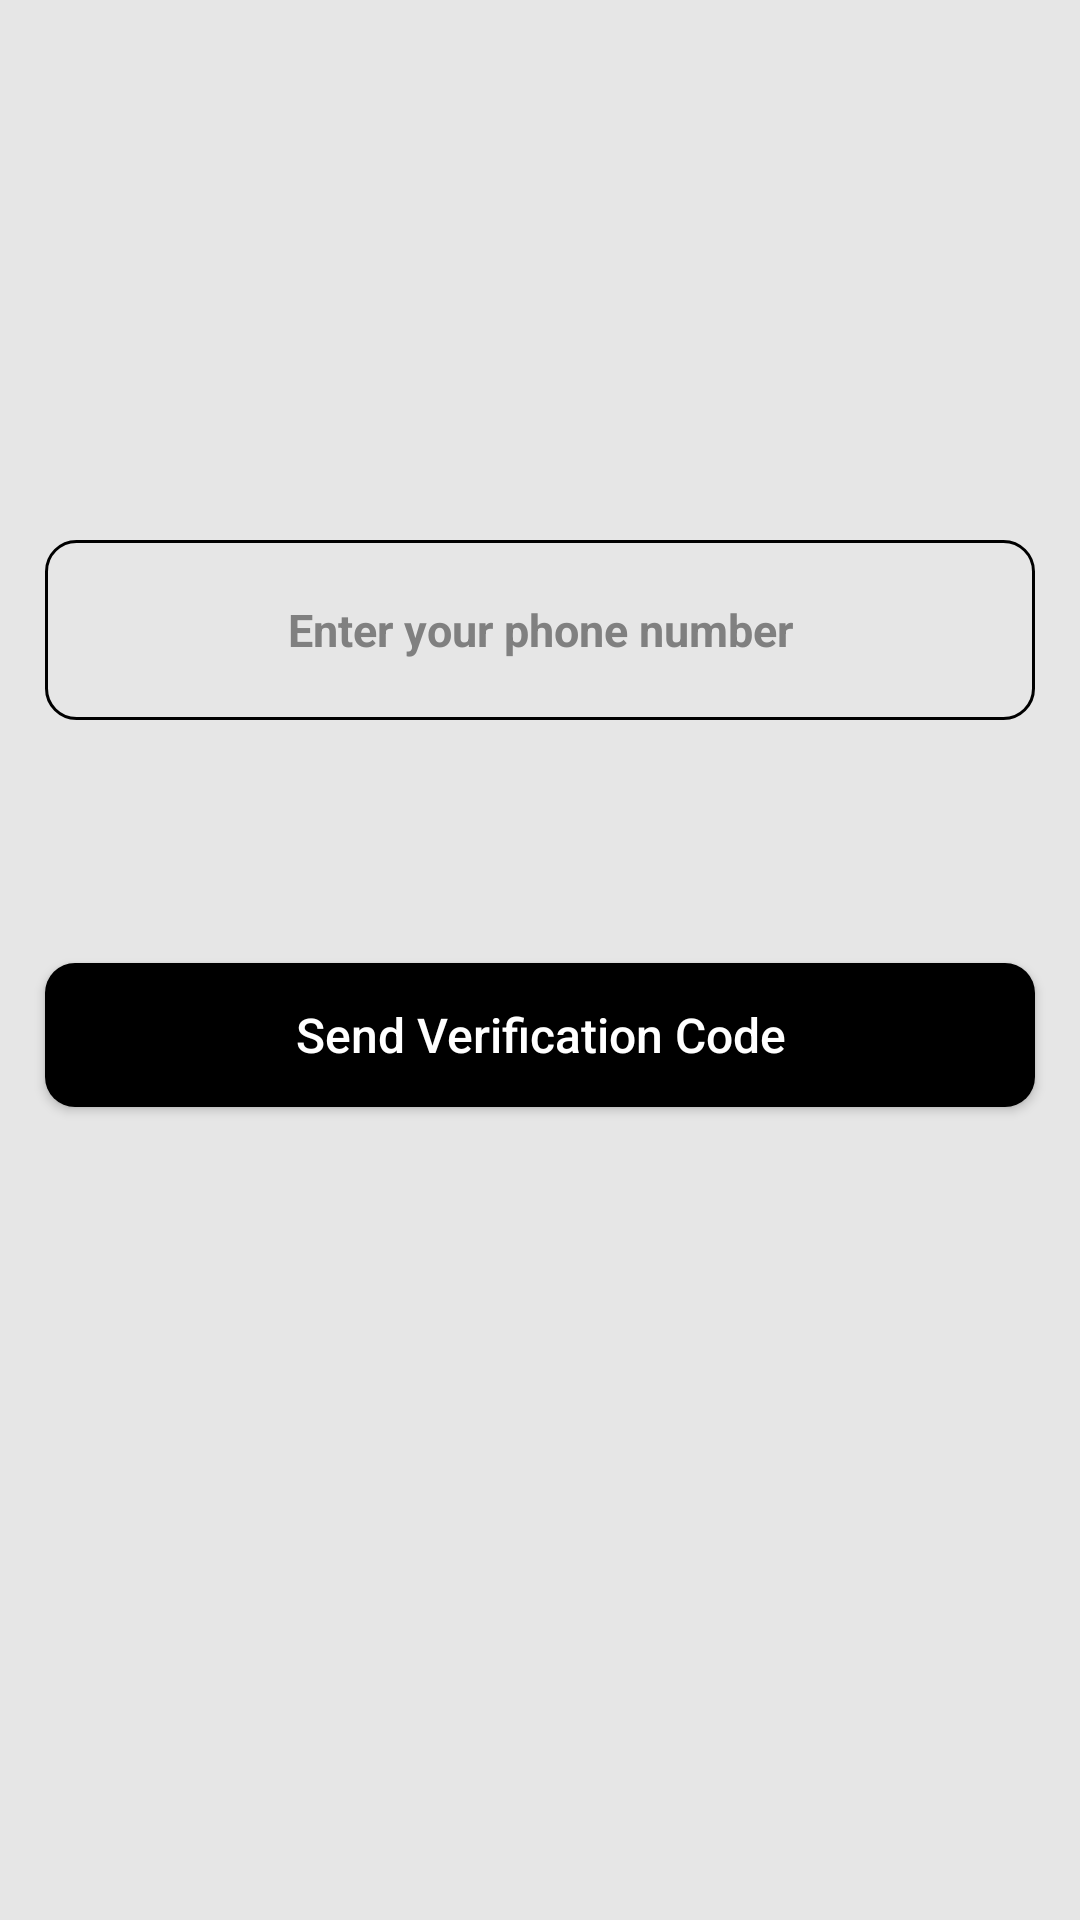

Produce the Android XML layout that renders to this screen, including the resource entries it uses.
<!-- AndroidManifest.xml: application theme Theme.RizzChat -->
<!-- res/layout/activity_phone_login.xml -->
<?xml version="1.0" encoding="utf-8"?>
<RelativeLayout xmlns:android="http://schemas.android.com/apk/res/android"
    xmlns:tools="http://schemas.android.com/tools"
    android:layout_width="match_parent"
    android:layout_height="match_parent"
    android:background="@color/colorAccent"
    tools:context=".PhoneLoginActivity">

    <EditText
        android:id="@+id/phone_number_input"
        android:layout_width="match_parent"
        android:layout_height="60dp"
        android:layout_marginStart="15dp"
        android:layout_marginEnd="15dp"
        android:layout_marginTop="180dp"
        android:background="@drawable/inputs"
        android:drawableStart="@drawable/phone"
        android:hint="Enter your phone number"
        android:inputType="phone"
        android:paddingStart="8dp"
        android:paddingEnd="8dp"
        android:textAlignment="center"
        android:textColor="@color/colorPrimary"
        android:textColorHint="#808080"
        android:textSize="15sp"
        android:textStyle="bold" />

    <EditText
        android:id="@+id/verification_code_input"
        android:layout_width="match_parent"
        android:layout_height="60dp"
        android:layout_below="@+id/phone_number_input"
        android:layout_marginStart="15dp"
        android:layout_marginEnd="15dp"
        android:layout_marginTop="5dp"
        android:background="@drawable/inputs"
        android:drawableStart="@drawable/password"
        android:hint="Enter verification code"
        android:inputType="number"
        android:maxLength="6"
        android:paddingStart="5dp"
        android:paddingEnd="5dp"
        android:textAlignment="center"
        android:textColor="@color/colorPrimary"
        android:textColorHint="#808080"
        android:textSize="15sp"
        android:textStyle="bold"
        android:visibility="invisible" />

    <Button
        android:id="@+id/send_verification_code_button"
        android:layout_width="match_parent"
        android:layout_height="wrap_content"
        android:layout_below="@+id/verification_code_input"
        android:layout_marginStart="15dp"
        android:layout_marginEnd="15dp"
        android:layout_marginTop="16dp"
        android:background="@drawable/buttons"
        android:text="Send Verification Code"
        android:textAllCaps="false"
        android:textColor="@android:color/background_light"
        android:textSize="16sp"/>

    <Button
        android:id="@+id/verify_button"
        android:layout_width="match_parent"
        android:layout_height="wrap_content"
        android:layout_below="@+id/send_verification_code_button"
        android:layout_marginStart="15dp"
        android:layout_marginEnd="15dp"
        android:layout_marginTop="16dp"
        android:background="@drawable/buttons"
        android:text="Verify"
        android:textAllCaps="false"
        android:textColor="@android:color/background_light"
        android:textSize="16sp"
        android:visibility="invisible" />

</RelativeLayout>
<!-- resources referenced by this layout -->
<resources>
  <color name="colorAccent">#E6E6E6</color>
  <color name="colorPrimary">#000000</color>
  <!-- drawable buttons (drawable) -->
  <?xml version="1.0" encoding="utf-8"?>
  <shape xmlns:android="http://schemas.android.com/apk/res/android">
      <solid android:color="#000000" /> 
      <corners android:radius="10dp" /> 
  </shape>
  <!-- drawable inputs (drawable) -->
  <?xml version="1.0" encoding="utf-8"?>
  <shape xmlns:android="http://schemas.android.com/apk/res/android"
      android:shape="rectangle">
      <solid android:color="@android:color/transparent" /> 
      <stroke
          android:color="#000000"
          android:width="1dp">
      </stroke>
      <corners android:radius="10dp" /> 
  </shape>
  <style name="Theme.RizzChat" parent="Base.Theme.RizzChat" />
  <style name="Base.Theme.RizzChat" parent="Theme.Material3.DayNight.NoActionBar">
          
          
          <item name="colorPrimary">@color/black</item>
          <item name="colorPrimaryVariant">@color/black</item>
          <item name="colorOnPrimary">@color/white</item>
          
          <item name="colorSecondary">@color/black</item>
          <item name="colorSecondaryVariant">@color/teal_700</item>
          <item name="colorOnSecondary">@color/black</item>
          
  
  
  
  
          
      </style>
  <color name="black">#FF000000</color>
  <color name="white">#FFFFFFFF</color>
  <color name="teal_700">#FF018786</color>
</resources>
